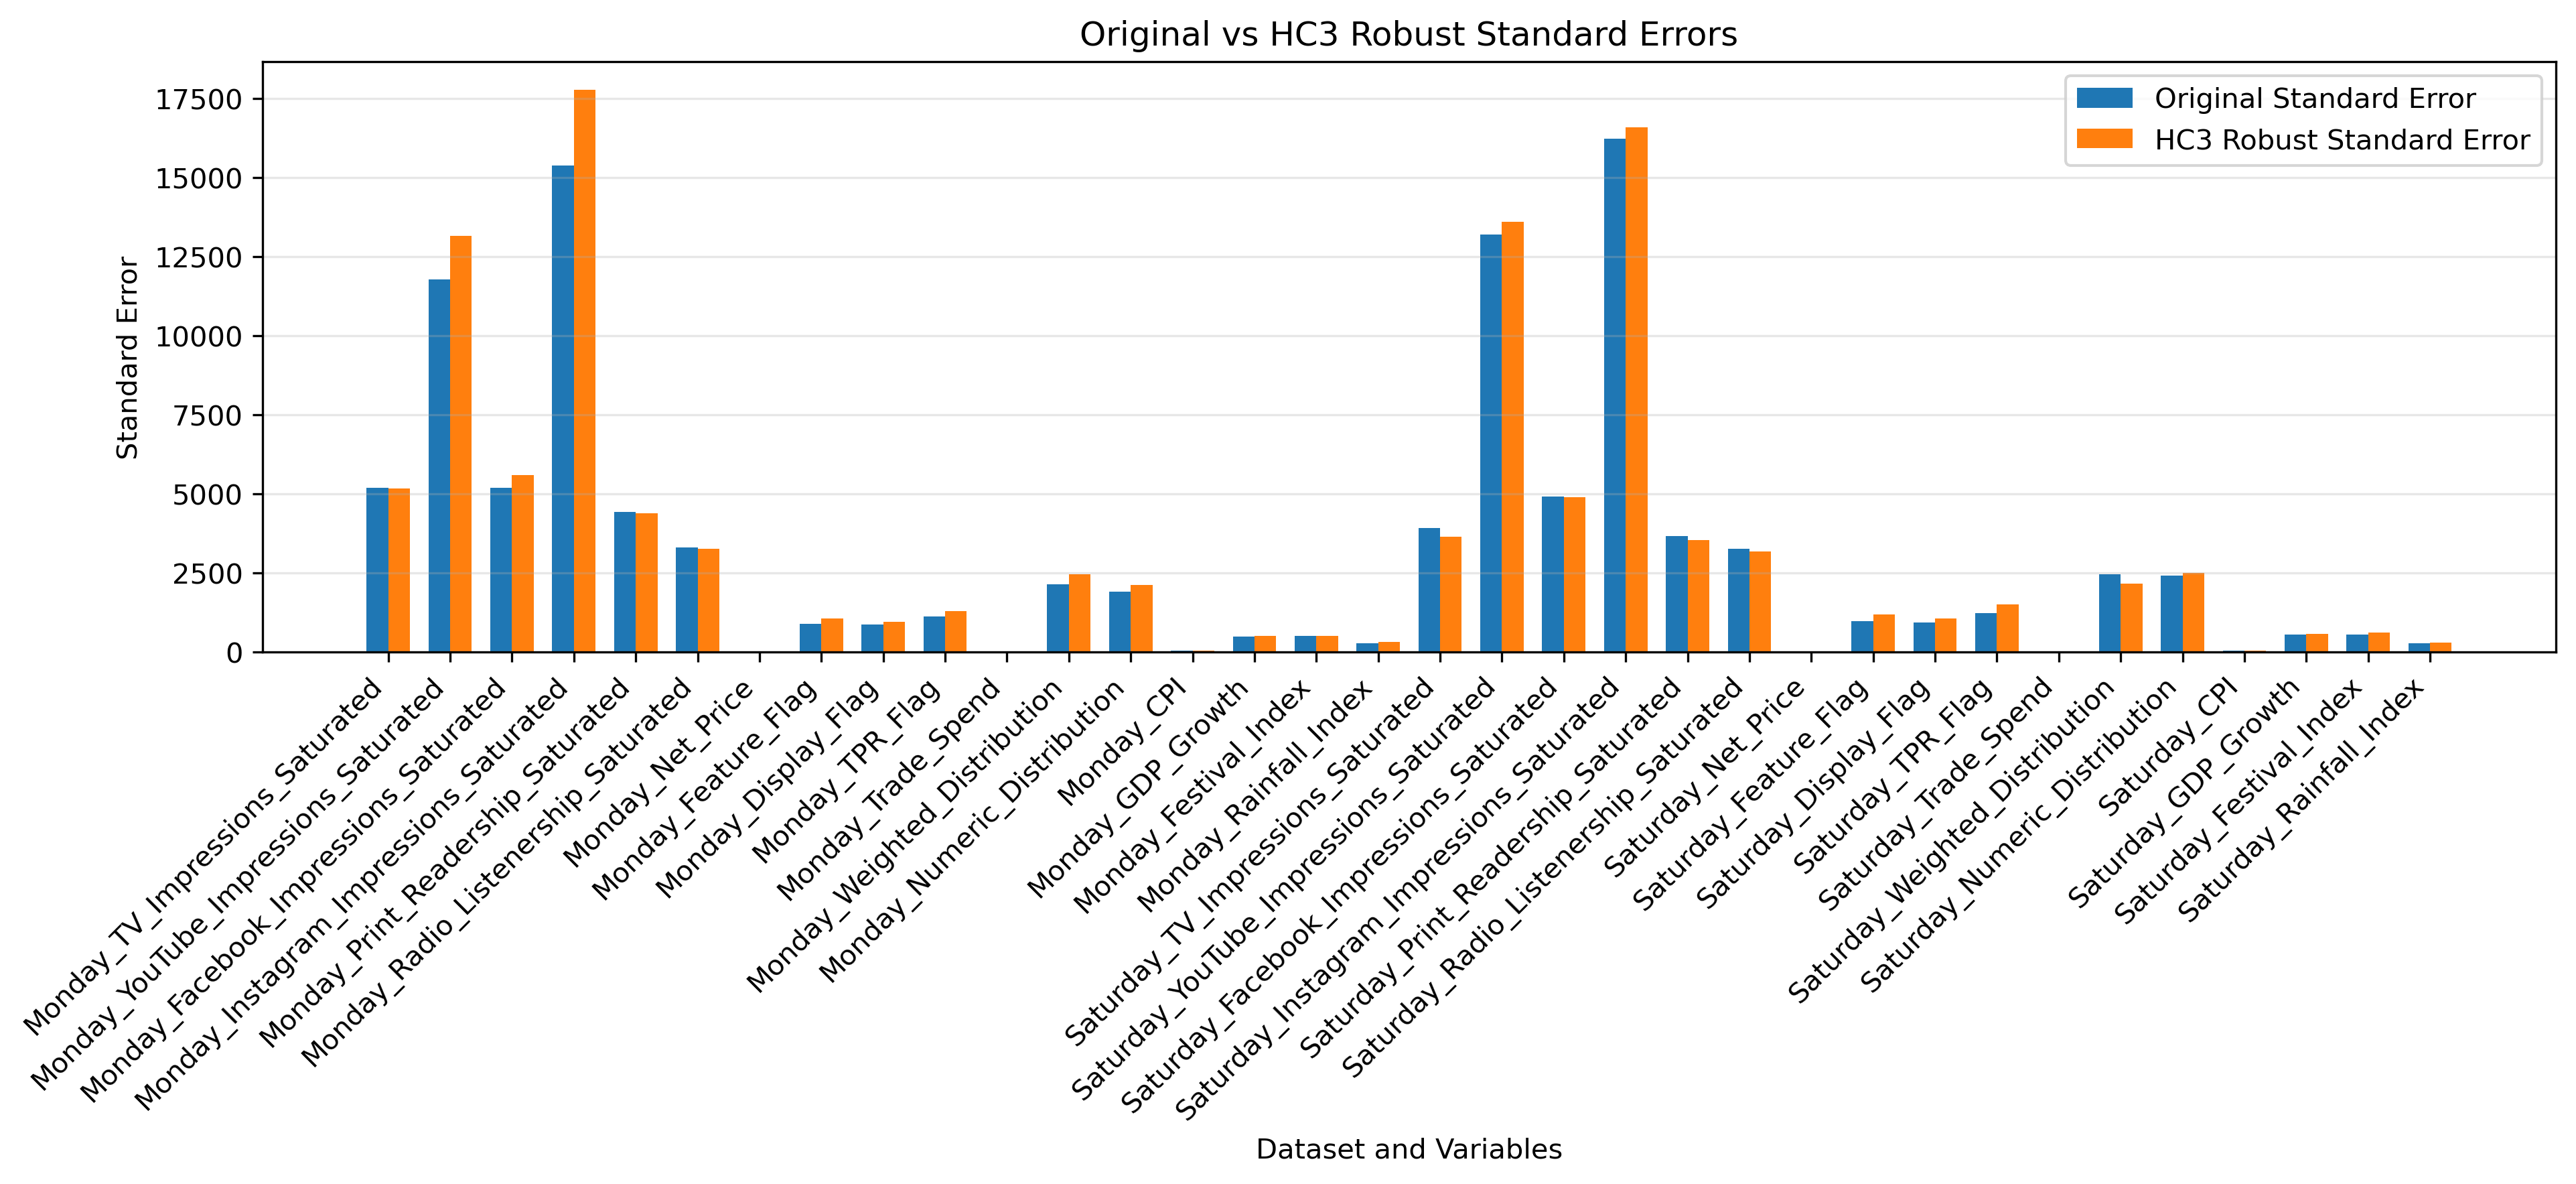

The data file committed next to this chart (first rows):
Dataset, Variable, Original_Coefficient, HC3_Coefficient, Original_Standard_Error, HC3_Standard_Error, Original_P_Value, HC3_P_Value
Monday, const, -110446, -110446, 5277, 5622, 5.201294840216167e-95, 3.620645780526351e-84
Monday, TV_Impressions_Saturated, -32140, -32140, 5189, 5176, 6.128785147036447e-10, 5.563045923871624e-10
Monday, YouTube_Impressions_Saturated, -50945, -50945, 11781, 13163, 1.547303472077277e-05, 0.0001095
Monday, Facebook_Impressions_Saturated, -21948, -21948, 5193, 5604, 2.3956613130594885e-05, 9.04494650263336e-05
Monday, Instagram_Impressions_Saturated, 92960, 92960, 15371, 17769, 1.5261257039149522e-09, 1.719363582690573e-07
Monday, Print_Readership_Saturated, 74884, 74884, 4426, 4390, 3.1114285554422115e-63, 3.1687942686883456e-64
Monday, Radio_Listenership_Saturated, 2602, 2602, 3316, 3264, 0.4326, 0.4253
Monday, Net_Price, 331.7, 331.7, 15, 14.93, 1.449708257638379e-105, 2.084987505262236e-106
Monday, Feature_Flag, -5336, -5336, 888.9, 1069, 2.006461714233911e-09, 6.126175064736652e-07
Monday, Display_Flag, -4716, -4716, 867.7, 961.8, 5.629114729417912e-08, 9.611968634136254e-07
Monday, TPR_Flag, -1211, -1211, 1127, 1293, 0.2826, 0.349
Monday, Trade_Spend, 0.1444, 0.1444, 0.009392, 0.01319, 1.1100223333030296e-52, 9.945653010854887e-28
Monday, Weighted_Distribution, 5870, 5870, 2151, 2464, 0.006368, 0.01722
Monday, Numeric_Distribution, 22286, 22286, 1907, 2125, 2.536779075229816e-31, 1.3601921553693574e-25
Monday, CPI, 337.6, 337.6, 40, 38.65, 3.6703275277004636e-17, 2.876036848440887e-18
Monday, GDP_Growth, 1761, 1761, 492.4, 514, 0.0003513, 0.0006168
Monday, Festival_Index, 1740, 1740, 521, 519.3, 0.0008407, 0.0008094
Monday, Rainfall_Index, 1416, 1416, 285.9, 319.1, 7.487429740899163e-07, 9.253043472422227e-06
Saturday, const, 6345, 6345, 5260, 5228, 0.2277, 0.2249
Saturday, TV_Impressions_Saturated, 23447, 23447, 3926, 3652, 2.425297333857276e-09, 1.4327533618326036e-10
Saturday, YouTube_Impressions_Saturated, 21047, 21047, 13199, 13593, 0.1108, 0.1216
Saturday, Facebook_Impressions_Saturated, -9275, -9275, 4918, 4889, 0.05935, 0.05784
Saturday, Instagram_Impressions_Saturated, 21058, 21058, 16230, 16592, 0.1945, 0.2044
Saturday, Print_Readership_Saturated, 7741, 7741, 3671, 3542, 0.03499, 0.02886
Saturday, Radio_Listenership_Saturated, 36410, 36410, 3269, 3189, 1.2736840735210228e-28, 5.5056655593644554e-30
Saturday, Net_Price, -40.6, -40.6, 16.46, 14.5, 0.01364, 0.00513
Saturday, Feature_Flag, -3957, -3957, 977.5, 1200, 5.198737082877407e-05, 0.0009779
Saturday, Display_Flag, -2517, -2517, 944.5, 1075, 0.007713, 0.01926
Saturday, TPR_Flag, -1353, -1353, 1230, 1510, 0.2714, 0.3702
Saturday, Trade_Spend, 0.1198, 0.1198, 0.01083, 0.0149, 2.922355716552177e-28, 9.685061194397152e-16
Saturday, Weighted_Distribution, 7675, 7675, 2471, 2175, 0.001899, 0.0004201
Saturday, Numeric_Distribution, 65485, 65485, 2421, 2506, 6.3294131055062e-155, 4.2963310984595334e-145
Saturday, CPI, -743.4, -743.4, 47.06, 55.76, 1.813380201502215e-55, 3.715328036768107e-40
Saturday, GDP_Growth, 2994, 2994, 552, 577.1, 5.979028105855632e-08, 2.1670769532530575e-07
Saturday, Festival_Index, 6021, 6021, 562.9, 617.5, 1.530437866849898e-26, 2.3854929127327965e-22
Saturday, Rainfall_Index, -810.9, -810.9, 273.6, 296.5, 0.003046, 0.006248
